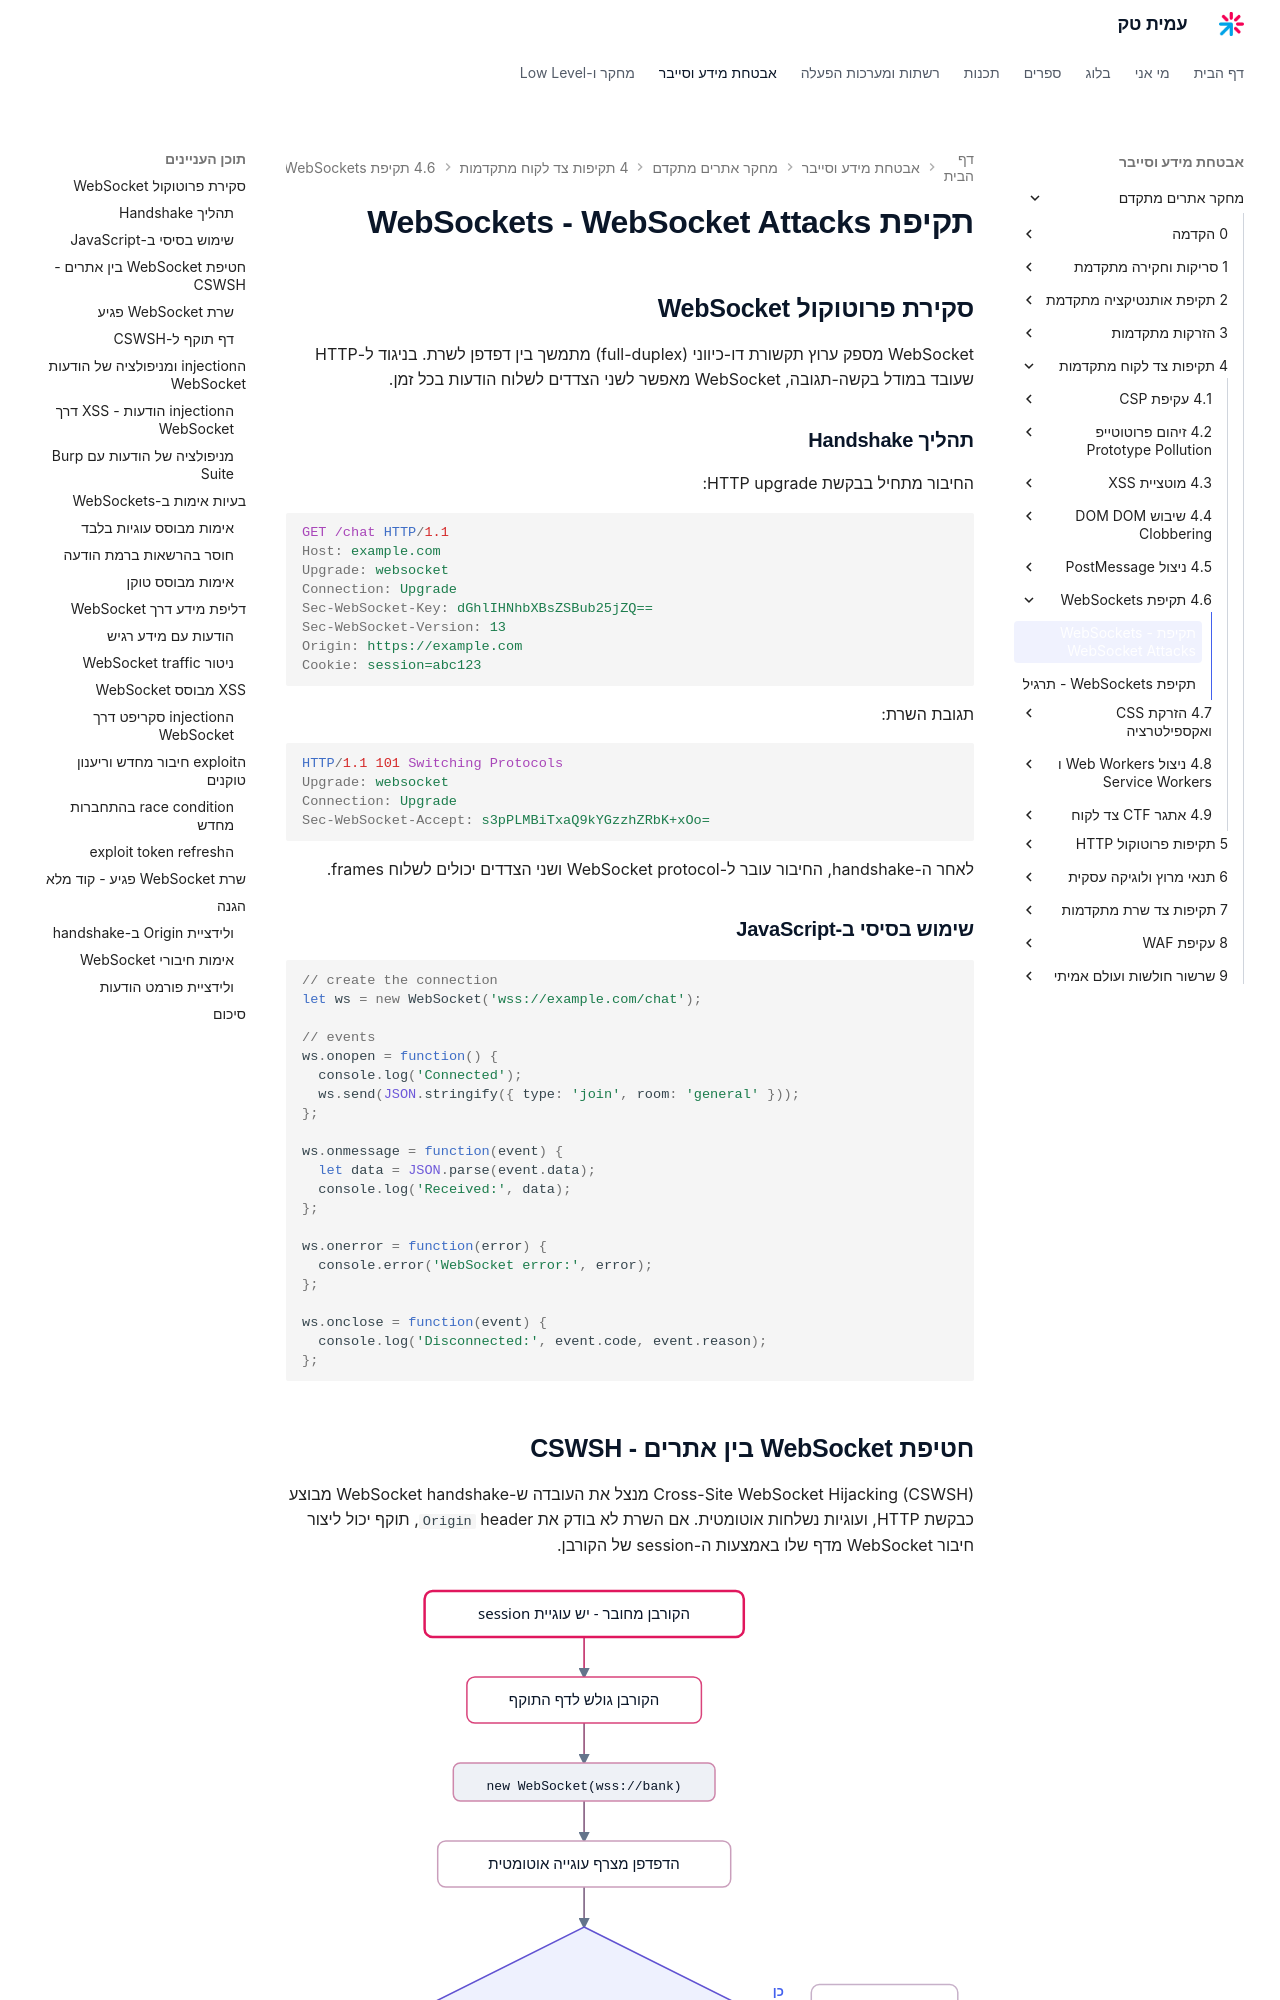

repository: AmitPinchasi/amittech · page: מחקר-אתרים-מתקדם/4 - תקיפות צד לקוח מתקדמות/4.6 - תקיפת WebSockets/4.6 - תקיפת WebSockets - הרצאה/index.html · generator: mkdocs

# תקיפת WebSockets - WebSocket Attacks

## סקירת פרוטוקול WebSocket

WebSocket מספק ערוץ תקשורת דו-כיווני (full-duplex) מתמשך בין דפדפן לשרת. בניגוד ל-HTTP שעובד במודל בקשה-תגובה, WebSocket מאפשר לשני הצדדים לשלוח הודעות בכל זמן.

### תהליך Handshake

החיבור מתחיל בבקשת HTTP upgrade:

```http
GET /chat HTTP/1.1
Host: example.com
Upgrade: websocket
Connection: Upgrade
Sec-WebSocket-Key: dGhlIHNhbXBsZSBub25jZQ==
Sec-WebSocket-Version: 13
Origin: https://example.com
Cookie: session=abc123
```

תגובת השרת:

```http
HTTP/1.1 101 Switching Protocols
Upgrade: websocket
Connection: Upgrade
Sec-WebSocket-Accept: s3pPLMBiTxaQ9kYGzzhZRbK+xOo=
```

לאחר ה-handshake, החיבור עובר ל-WebSocket protocol ושני הצדדים יכולים לשלוח frames.

### שימוש בסיסי ב-JavaScript

```javascript
// create the connection
let ws = new WebSocket('wss://example.com/chat');

// events
ws.onopen = function() {
  console.log('Connected');
  ws.send(JSON.stringify({ type: 'join', room: 'general' }));
};

ws.onmessage = function(event) {
  let data = JSON.parse(event.data);
  console.log('Received:', data);
};

ws.onerror = function(error) {
  console.error('WebSocket error:', error);
};

ws.onclose = function(event) {
  console.log('Disconnected:', event.code, event.reason);
};
```

## חטיפת WebSocket בין אתרים - CSWSH

Cross-Site WebSocket Hijacking (CSWSH) מנצל את העובדה ש-WebSocket handshake מבוצע כבקשת HTTP, ועוגיות נשלחות אוטומטית. אם השרת לא בודק את header `Origin`, תוקף יכול ליצור חיבור WebSocket מדף שלו באמצעות ה-session של הקורבן.

![תרשים זרימה של חטיפת WebSocket בין אתרים: הדפדפן מצרף את עוגיית הקורבן, וללא בדיקת Origin החיבור נפתח בזהות הקורבן והמידע נגנב](../../../images/illustrations/webadv-4-6-cswsh-flow.svg)
